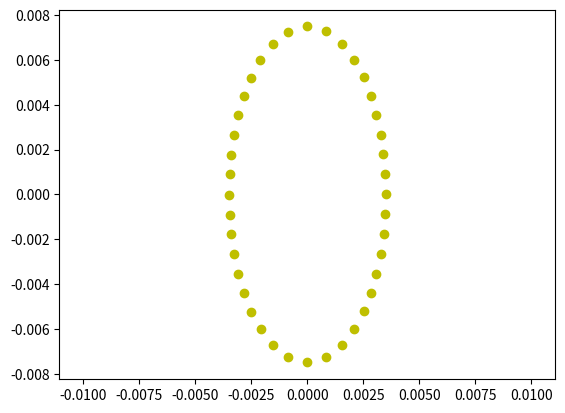

The matplotlib source for this figure:
import matplotlib.pyplot as plt

x = [0.0035, 0.0034749644854115453, 0.0033994561268096057, 0.0032710859798686927, 0.003084949898482815, 0.002834814945258211, 0.002509972772485291, 0.002089428597475114, 0.0015470073922202187, 8.483385748340191E-4, -6.544974912410393E-6, -8.543931471645492E-4, -0.0015519763135726195, -0.0020932110385008954, -0.002512695652891182, -0.0028366813258911302, -0.003086161116100818, -0.0032718224873132494, -0.003399863758769929, -0.00347514302741256, -0.0034999997097671805, -0.0034749644854115817, -0.003399456126809697, -0.003271085979868858, -0.003084949898483086, -0.002834814945258629, -0.002509972772485901, -0.002089428597475961, -0.0015470073922213311, -8.48338574835374E-4, 6.544974910946571E-6, 8.543931471631959E-4, 0.001551976313571509, 0.002093211038500051, 0.0025126956528905733, 0.0028366813258907126, 0.003086161116100547, 0.003271822487313085, 0.003399863758769838, 0.00347514302741252]
y = [0.0, 8.954523501025783E-4, 0.0017847543672915246, 0.0026678326266571253, 0.003542580426596841, 0.0043987717461964095, 0.005227006505290405, 0.006016923124823857, 0.006727605069965121, 0.007276355858014917, 0.007499986886714066, 0.007273102219357053, 0.00672234795970272, 0.006010883323940121, 0.005220995927135083, 0.004393243391733797, 0.003537732907830384, 0.0026636822855146077, 0.001781185370646397, 8.922650754762803E-4, -3.054326712476292E-6, -8.95452350101923E-4, -0.001784754367290731, -0.002667832626656197, -0.003542580426595756, -0.004398771746195173, -0.005227006505289061, -0.006016923124822508, -0.006727605069963946, -0.007276355858014192, -0.007499986886714071, -0.007273102219357783, -0.006722347959703897, -0.0060108833239414725, -0.005220995927136429, -0.004393243391735035, -0.003537732907831469, -0.0026636822855155367, -0.0017811853706471963, -8.922650754769938E-4]
plt.plot(x, y,'yo')

plt.axis('equal')
plt.show()
